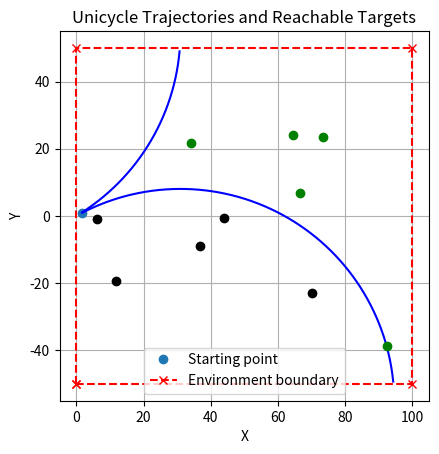

The script that saved this image:
import numpy as np
import matplotlib.pyplot as plt

class Unicycle:
    def __init__(self, x=0, y=0, theta=0):
        self.x = x
        self.y = y
        self.theta = theta

    def move(self, vel, yaw, dT):
        self.x += vel * np.cos(self.theta + yaw) * dT
        self.y += vel * np.sin(self.theta + yaw) * dT
        self.theta += yaw

def simulate_until_boundary(vel, max_yaw_rate, dT, initial_yaw, initial_x, initial_y, environment):
    robot = Unicycle(x=initial_x, y=initial_y, theta=initial_yaw)  # Initialize with specified initial position and yaw

    # Lists to store trajectories
    x_traj_right, y_traj_right = [], []
    x_traj_left, y_traj_left = [], []

    # For maximizing yaw to the right
    while True:
        # Calculate next position
        next_x = robot.x + vel * np.cos(robot.theta + max_yaw_rate) * dT
        next_y = robot.y + vel * np.sin(robot.theta + max_yaw_rate) * dT

        # Check if the next position falls outside the environment
        if not (environment[0] <= next_x <= environment[1] and environment[2] <= next_y <= environment[3]):
            break

        # Move the robot based on the maximum yaw rate
        robot.move(vel, max_yaw_rate, dT)

        # Append new position to trajectory for maximizing yaw to the right
        x_traj_right.append(robot.x)
        y_traj_right.append(robot.y)

    # Reset robot's position
    robot = Unicycle(x=initial_x, y=initial_y, theta=initial_yaw)

    # For maximizing yaw to the left
    while True:
        # Calculate next position
        next_x = robot.x + vel * np.cos(robot.theta - max_yaw_rate) * dT
        next_y = robot.y + vel * np.sin(robot.theta - max_yaw_rate) * dT

        # Check if the next position falls outside the environment
        if not (environment[0] <= next_x <= environment[1] and environment[2] <= next_y <= environment[3]):
            break

        # Move the robot based on the maximum yaw rate
        robot.move(vel, -max_yaw_rate, dT)

        # Append new position to trajectory for maximizing yaw to the left
        x_traj_left.append(robot.x)
        y_traj_left.append(robot.y)
        
    return x_traj_right, y_traj_right, x_traj_left, y_traj_left

def generate_targets(num_targets, environment):
    # Generate random targets within the environment boundaries
    margin = 1  # Set a margin to ensure targets do not spawn exactly on the edge
    targets_x = np.random.uniform(environment[0] + margin, environment[1] - margin, num_targets)
    targets_y = np.random.uniform(environment[2] + margin, environment[3] - margin, num_targets)
    return targets_x, targets_y


def can_reach_targets(robot_x_traj_right, robot_y_traj_right, robot_x_traj_left, robot_y_traj_left, targets_x, targets_y, vel, dT, initial_yaw):
    # Initialize binary vector
    reachable = np.zeros(len(targets_x), dtype=int)
    
    # Loop through targets
    for i in range(len(targets_x)):
        # Find the index of the closest x value in the left and right trajectory
        closest_index_left = np.argmin(np.abs(np.array(robot_x_traj_left) - targets_x[i]))
        closest_index_right = np.argmin(np.abs(np.array(robot_x_traj_right) - targets_x[i]))
        
        if (max(robot_x_traj_left) <= targets_x[i]):
            if (robot_y_traj_right[closest_index_right] <= targets_y[i]):
                reachable[i] = 1
            
        elif (max(robot_x_traj_right) <= targets_x[i]):
            if (robot_y_traj_left[closest_index_left] >= targets_y[i]):
                reachable[i] = 1
        
        # Check if the target's y-coordinate falls between the y-values of the trajectory at the corresponding x-coordinates
        elif (min(robot_y_traj_left[closest_index_left], robot_y_traj_right[closest_index_right]) <= targets_y[i] <= max(robot_y_traj_left[closest_index_left], robot_y_traj_right[closest_index_right])):
            # If the target is reachable, set the corresponding element in the reachable vector to 1
            reachable[i] = 1
    
    return reachable


def plot_trajectory(x_traj_right, y_traj_right, x_traj_left, y_traj_left, environment, targets_x, targets_y, reachable_targets):
    plt.figure()
    plt.plot(x_traj_right[0], y_traj_right[0], "o", label='Starting point')  # Starting point
    plt.plot(x_traj_right, y_traj_right, color='blue')
    plt.plot(x_traj_left, y_traj_left, color='blue')
    
    # Plot environment boundary
    plt.plot([environment[0], environment[1], environment[1], environment[0], environment[0]], [environment[2], environment[2], environment[3], environment[3], environment[2]], 'rx--', label='Environment boundary')

    # Plot reachable targets
    for i in range(len(targets_x)):
        if reachable_targets[i] == 1:
            plt.plot(targets_x[i], targets_y[i], 'go')
        else:
            plt.plot(targets_x[i], targets_y[i], 'ko')
    
    plt.xlabel('X')
    plt.ylabel('Y')
    plt.title('Unicycle Trajectories and Reachable Targets')
    plt.gca().set_aspect('equal', adjustable='box')
    plt.legend()
    plt.grid(True)
    plt.show()

# Define environment boundaries (x_min, x_max, y_min, y_max)
environment = (0, 100, -50, 50)

# Simulation parameters
vel = 20.0
max_yaw_rate = np.pi / 100 # 0.01 rad/s
initial_yaw = np.pi / 6 # Initial yaw angle (radians from the x-axis)
dT = 0.1

# Generate targets
num_targets = 10
targets_x, targets_y = generate_targets(num_targets, environment)

# Simulate trajectories
# Simulate trajectories with the initial yaw angle
x_traj_left, y_traj_left, x_traj_right, y_traj_right = simulate_until_boundary(vel, max_yaw_rate, dT, initial_yaw, 0.0, 0.0, environment)

# Check reachable targets
reachable_targets = can_reach_targets(x_traj_right, y_traj_right, x_traj_left, y_traj_left, targets_x, targets_y, vel, dT, initial_yaw)

print("X Trajectory Left:\n", x_traj_left)
print("Y Trajectory Left:\n", y_traj_left)
print("X Trajectory Right:\n", x_traj_right)
print("Y Trajectory Right:\n", y_traj_right)

print(reachable_targets)

# Plot trajectories and reachable targets
plot_trajectory(x_traj_right, y_traj_right, x_traj_left, y_traj_left, environment, targets_x, targets_y, reachable_targets)
